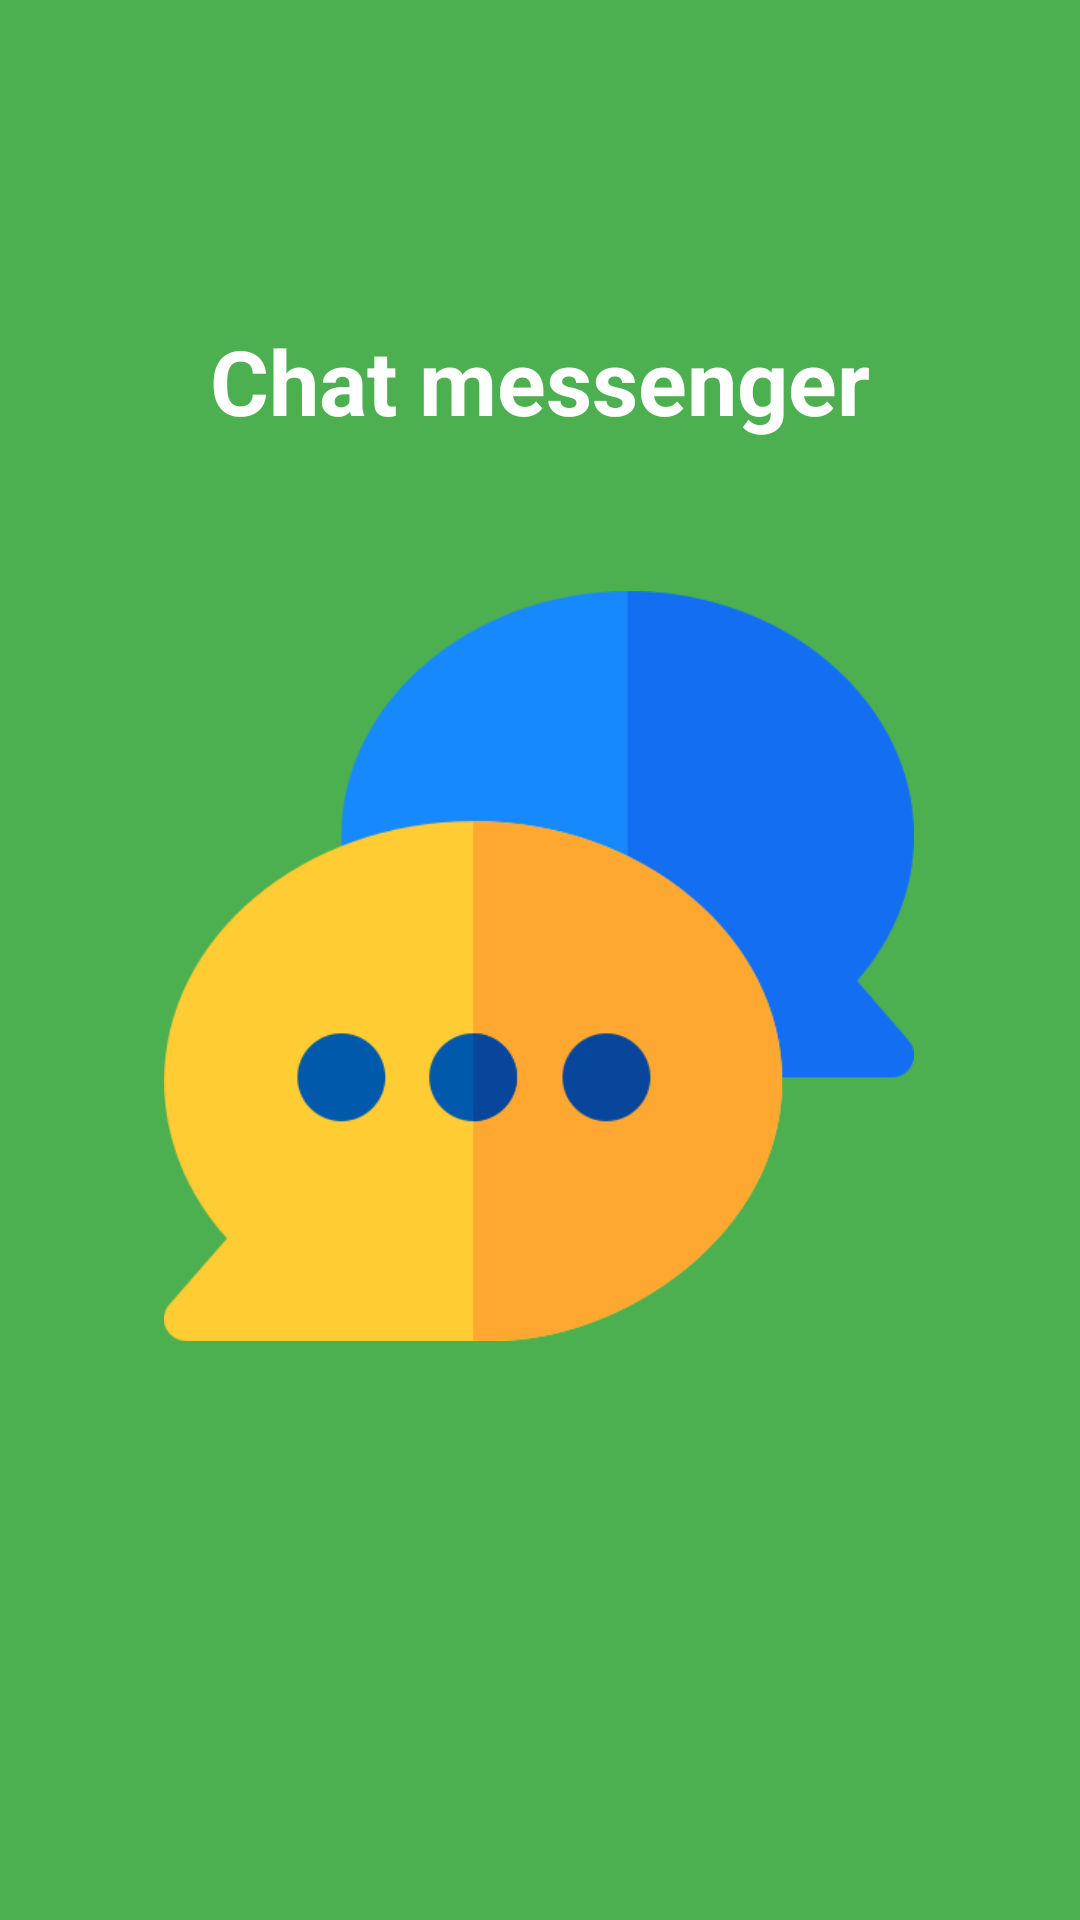

Android layout source for this screen:
<!-- AndroidManifest.xml: application theme Theme.ChatApp -->
<!-- res/layout/activity_intro.xml -->
<?xml version="1.0" encoding="utf-8"?>
<androidx.constraintlayout.widget.ConstraintLayout xmlns:android="http://schemas.android.com/apk/res/android"
    xmlns:app="http://schemas.android.com/apk/res-auto"
    xmlns:tools="http://schemas.android.com/tools"
    android:layout_width="match_parent"
    android:layout_height="match_parent"
    android:background="#4CAF50"
    tools:context=".activity.IntroActivity">

    <androidx.appcompat.widget.AppCompatImageView
        android:id="@+id/appCompatImageView"
        android:layout_width="250dp"
        android:layout_height="250dp"
        android:src="@drawable/img"
        app:layout_constraintBottom_toBottomOf="parent"
        app:layout_constraintEnd_toEndOf="parent"
        android:layout_marginTop="50dp"
        app:layout_constraintHorizontal_bias="0.496"
        app:layout_constraintStart_toStartOf="parent"
        app:layout_constraintTop_toBottomOf="@+id/textView" />

    <TextView
        android:id="@+id/textView"
        android:layout_width="wrap_content"
        android:layout_height="wrap_content"
        android:layout_marginTop="28dp"
        android:text="Chat messenger"
        android:textColor="@color/white"
        android:textSize="30sp"
        android:textStyle="bold"
        app:layout_constraintBottom_toTopOf="@+id/appCompatImageView"
        app:layout_constraintEnd_toEndOf="parent"
        app:layout_constraintHorizontal_bias="0.5"
        app:layout_constraintStart_toStartOf="parent"
        app:layout_constraintTop_toTopOf="parent"
        app:layout_constraintVertical_bias="0.29000002"
        app:layout_constraintVertical_chainStyle="packed" />

</androidx.constraintlayout.widget.ConstraintLayout>
<!-- resources referenced by this layout -->
<resources>
  <color name="white">#FFFFFFFF</color>
  <!-- drawable img: png bitmap (drawable-v24, 18353 bytes) -->
  <style name="Theme.ChatApp" parent="Theme.MaterialComponents.DayNight.NoActionBar">
          
          <item name="colorPrimary">@color/purple_500</item>
          <item name="colorPrimaryVariant">@color/purple_700</item>
          <item name="colorOnPrimary">@color/white</item>
          
          <item name="colorSecondary">@color/teal_200</item>
          <item name="colorSecondaryVariant">@color/teal_700</item>
          <item name="colorOnSecondary">@color/black</item>
          
          <item name="android:statusBarColor" tools:targetApi="l">?attr/colorPrimaryVariant</item>
          
      </style>
  <color name="purple_500">#FF6200EE</color>
  <color name="purple_700">#FF3700B3</color>
  <color name="teal_200">#FF03DAC5</color>
  <color name="teal_700">#FF018786</color>
  <color name="black">#FF000000</color>
</resources>
